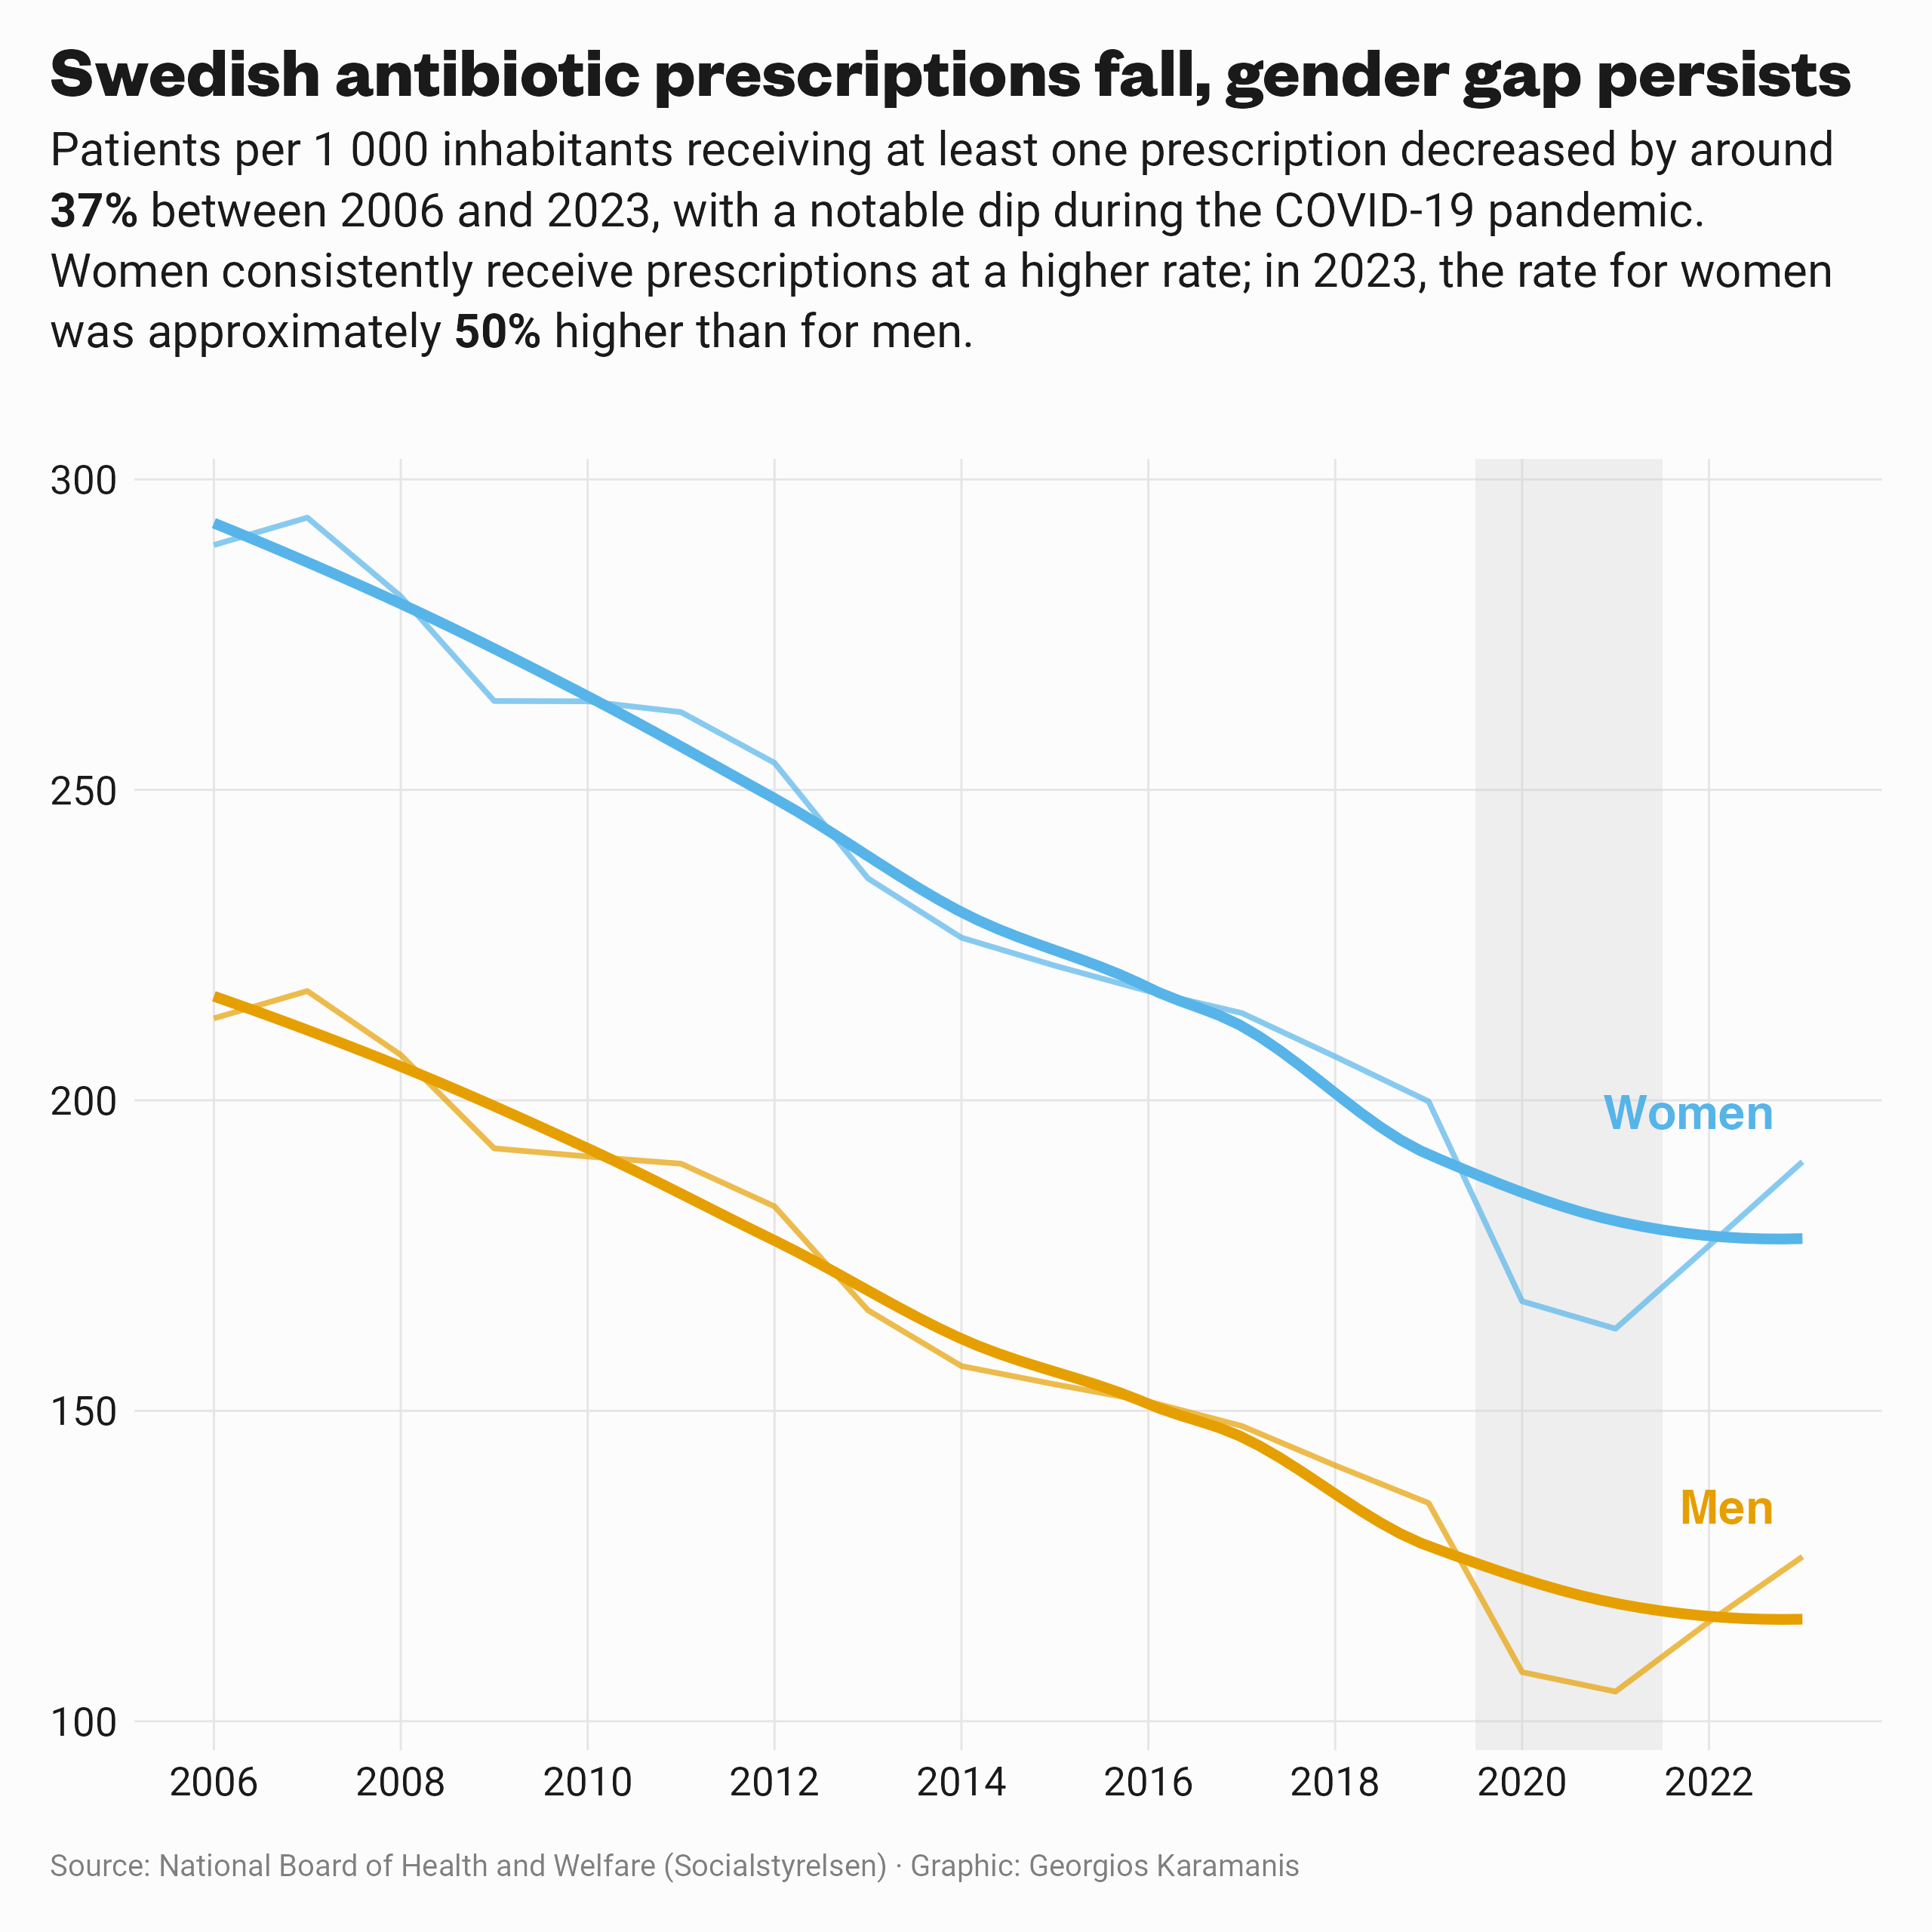

The R source for this figure:
library(tidyverse)
library(camcorder)

gg_record(dir = here::here("2025/30daychart-temp/"), device = "png", width = 8, height = 8, dpi = 320)

# Table 9.1 Prescribed drugs. Prevalence for selected groups of drugs 2006 ̶ 2023, patients per 1,000 inhabitants, women
drugs_w_raw <- readxl::read_xlsx(here::here("2025/data/2024-4-9027-tables.xlsx"), sheet = "9.1 Prevalens kv. 2006-2023", skip = 3) %>% 
  mutate(sex = "women")

# Table 10.1 Prescribed drugs. Prevalence for selected groups of drugs 2006 ̶ 2023, patients per 1,000 inhabitants, men
drugs_m_raw <- readxl::read_xlsx(here::here("2025/data/2024-4-9027-tables.xlsx"), sheet = "10.1 Prevalens män 2006-2023", skip = 3) %>% 
  mutate(sex = "men")
  
drugs <- bind_rows(drugs_w_raw, drugs_m_raw) %>%
  filter(!is.na(`2006`)) %>%
  mutate(across(`2006`:`2023`, as.numeric)) %>%
  pivot_longer(cols = `2006`:`2023`, names_to = "year", values_to = "value") %>%
  rename(atc_group = 1) %>%
  filter(str_detect(atc_group, "Antibiotika")) %>%
  mutate(year = as.numeric(year)) 

bg_col <- "grey99"
line_cols <- c("men" = "#E69F00", "women" = "#56B4E9") 
text_col <- "grey10"

ggplot(drugs, aes(x = year, y = value, group = sex, color = sex)) +
  annotate("rect", xmin = 2019.5, xmax = 2021.5, ymin = -Inf, ymax = Inf, fill = "grey80", alpha = 0.3) +
  geom_line(linewidth = 0.8, alpha = 0.7) +
  geom_smooth(se = FALSE, linewidth = 1.5) +
  geom_text(data = filter(drugs, year == 2023), aes(label = str_to_title(sex)),  hjust = 1, nudge_x = -0.3, nudge_y = 8, size = 5, fontface = "bold") +
  scale_color_manual(values = line_cols) +
  scale_x_continuous(breaks = seq(2006, 2023, by = 2)) + 
  labs(
    title = "Swedish antibiotic prescriptions fall, gender gap persists",
    subtitle = "Patients per 1 000 inhabitants receiving at least one prescription decreased by around **37%** between 2006 and 2023, with a notable dip during the COVID-19 pandemic. Women consistently receive prescriptions at a higher rate; in 2023, the rate for women was approximately **50%** higher than for men.", 
    caption = "Source: National Board of Health and Welfare (Socialstyrelsen) · Graphic: Georgios Karamanis",
    color = NULL
  ) +
  theme_minimal(base_family = "Roboto") +
  theme(
    legend.position = "none",
    plot.background = element_rect(fill = bg_col, color = NA),
    panel.grid.major = element_line(color = "grey90", linewidth = 0.3),
    panel.grid.minor = element_blank(),
    axis.text = element_text(size = 12, color = text_col),
    axis.title = element_blank(),
    plot.title.position = "plot",
    plot.caption.position = "plot",
    plot.title = element_text(family = "Roboto Slab", size = 22, face = "bold", color = text_col, margin = margin(b = 3)),
    plot.subtitle = marquee::element_marquee(size = 14, color = text_col, margin = margin(b = 30), lineheight = 1.1, width = 0.98),
    plot.caption = element_text(size = 9, color = "grey50", hjust = 0, margin = margin(t = 15)),
    plot.margin = margin(15, 15, 15, 15) 
  )
